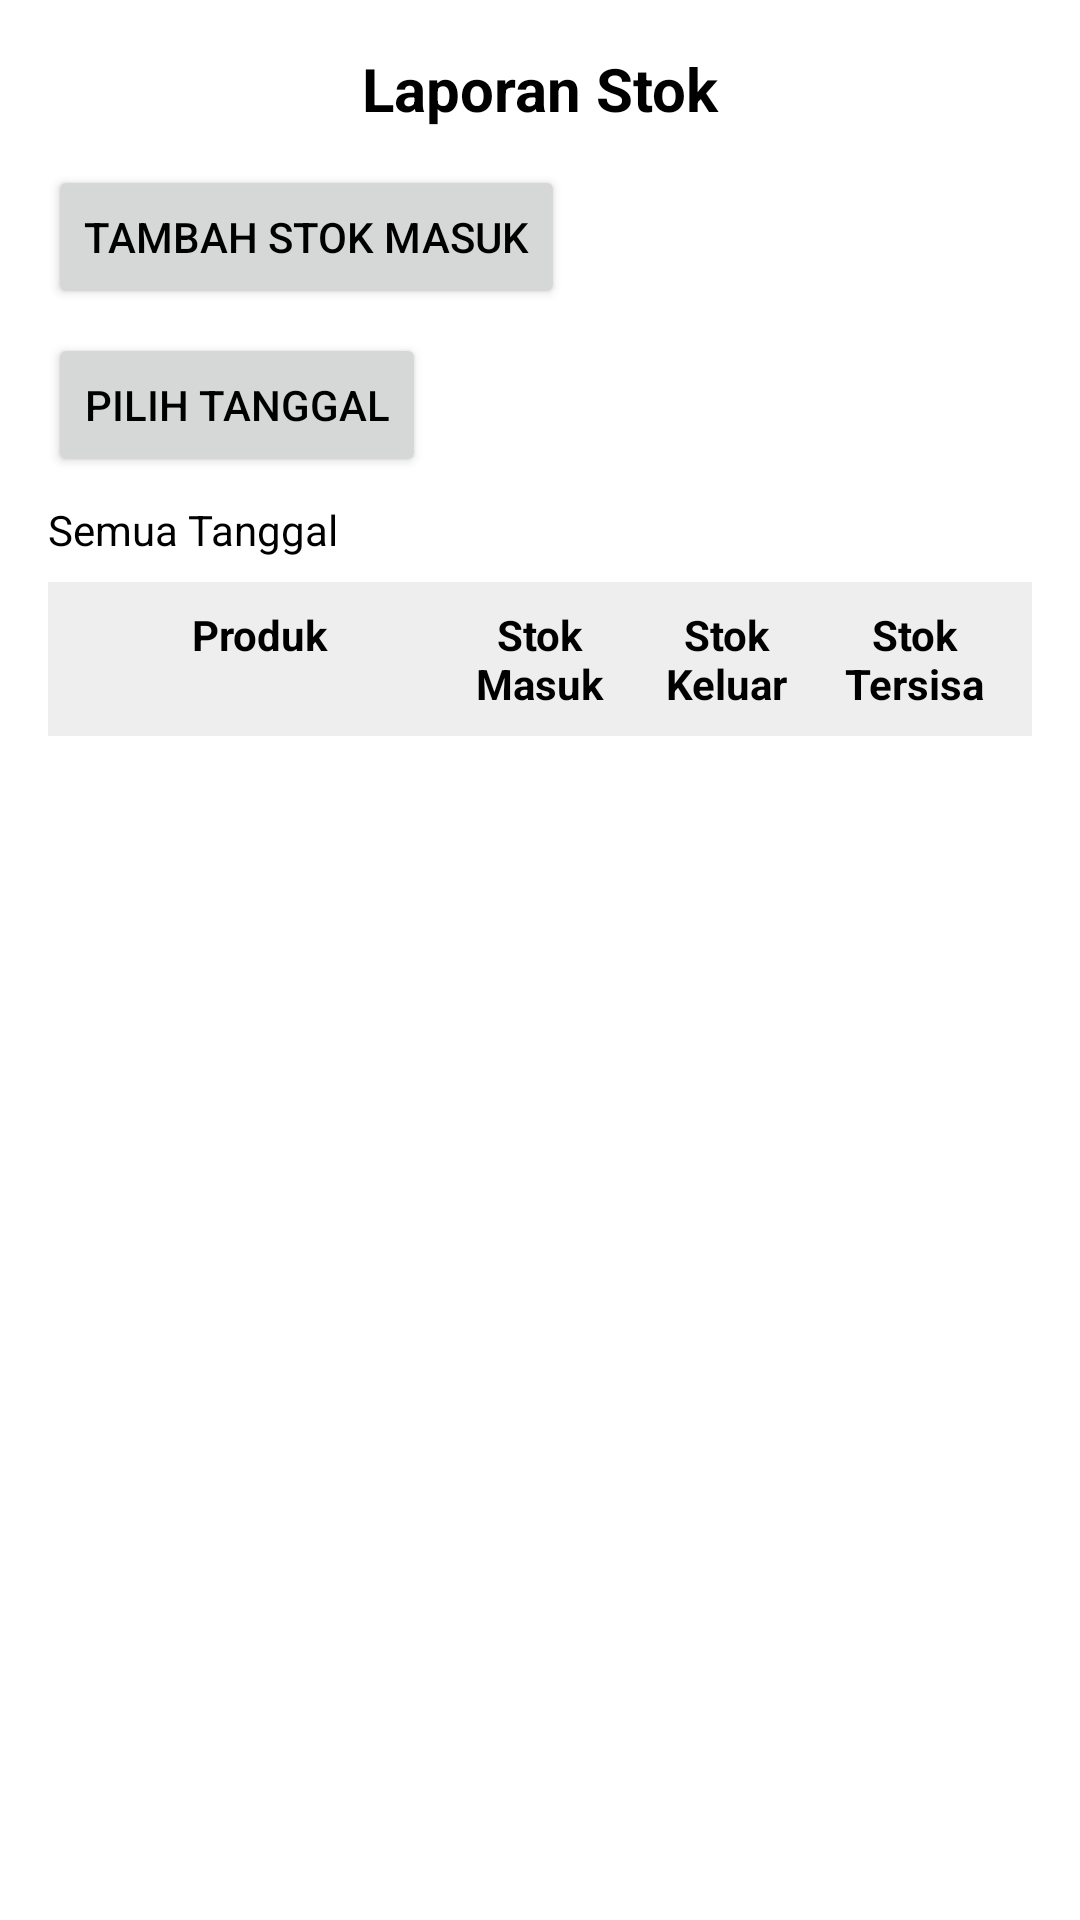

Android layout source for this screen:
<!-- AndroidManifest.xml: application theme Theme.MyPOS -->
<!-- res/layout/fragment_report_stok.xml -->
<?xml version="1.0" encoding="utf-8"?>
<androidx.core.widget.NestedScrollView xmlns:android="http://schemas.android.com/apk/res/android"
    android:layout_width="match_parent"
    android:layout_height="match_parent">
    <LinearLayout
        android:id="@+id/layoutContainer"
        android:layout_width="match_parent"
        android:layout_height="wrap_content"
        android:orientation="vertical"
        android:padding="16dp">

        <TextView
            android:id="@+id/tvHeader"
            android:layout_width="match_parent"
            android:layout_height="wrap_content"
            android:text="Laporan Stok"
            android:textSize="20sp"
            android:textStyle="bold"
            android:gravity="center"
            android:layout_marginBottom="12dp" />

        <Button
            android:id="@+id/btnTambahStokMasuk"
            android:layout_width="wrap_content"
            android:layout_height="wrap_content"
            android:text="Tambah Stok Masuk"
            android:layout_marginBottom="8dp" />

        <Button
            android:id="@+id/btnFilterTanggal"
            android:layout_width="wrap_content"
            android:layout_height="wrap_content"
            android:text="Pilih Tanggal" />

        <TextView
            android:id="@+id/tvTanggalDipilih"
            android:layout_width="wrap_content"
            android:layout_height="wrap_content"
            android:text="Semua Tanggal"
            android:layout_marginTop="8dp" />

        <LinearLayout
            android:layout_width="match_parent"
            android:layout_height="wrap_content"
            android:orientation="horizontal"
            android:background="#EEEEEE"
            android:padding="8dp"
            android:layout_marginTop="8dp"
            android:layout_marginBottom="4dp">
            <TextView
                android:layout_width="0dp"
                android:layout_height="wrap_content"
                android:layout_weight="2"
                android:text="Produk"
                android:textStyle="bold"
                android:textSize="14sp"
                android:gravity="center" />
            <TextView
                android:layout_width="0dp"
                android:layout_height="wrap_content"
                android:layout_weight="1"
                android:text="Stok Masuk"
                android:textStyle="bold"
                android:textSize="14sp"
                android:gravity="center" />
            <TextView
                android:layout_width="0dp"
                android:layout_height="wrap_content"
                android:layout_weight="1"
                android:text="Stok Keluar"
                android:textStyle="bold"
                android:textSize="14sp"
                android:gravity="center" />
            <TextView
                android:layout_width="0dp"
                android:layout_height="wrap_content"
                android:layout_weight="1"
                android:text="Stok Tersisa"
                android:textStyle="bold"
                android:textSize="14sp"
                android:gravity="center" />
        </LinearLayout>

        <androidx.recyclerview.widget.RecyclerView
            android:id="@+id/rvLaporanStok"
            android:layout_width="match_parent"
            android:layout_height="wrap_content"
            android:layout_marginTop="12dp" />

    </LinearLayout>
</androidx.core.widget.NestedScrollView>
<!-- resources referenced by this layout -->
<resources>
  <style name="Theme.MyPOS" parent="Theme.MaterialComponents.DayNight.DarkActionBar">
          
          <item name="colorPrimary">@color/colorPrimary</item>
          <item name="colorPrimaryVariant">@color/colorPrimaryVariant</item>
          <item name="colorOnPrimary">@color/colorOnPrimary</item>
          
          <item name="colorSecondary">@color/colorSecondary</item>
          <item name="colorSecondaryVariant">@color/colorSecondaryVariant</item>
          <item name="colorOnSecondary">@color/colorOnSecondary</item>
          
          <item name="android:statusBarColor">?attr/colorPrimaryVariant</item>
          
          <item name="android:windowBackground">@color/white</item>
          <item name="colorSurface">@color/white</item>
          <item name="colorOnSurface">@color/black</item>
          <item name="colorError">@color/colorError</item>
          <item name="colorOnError">@color/colorOnError</item>
          
          <item name="android:textColor">@color/black</item>
          <item name="android:editTextColor">@color/black</item>
          <item name="android:textColorPrimary">@color/black</item>
          <item name="android:textColorSecondary">@color/black</item>
          
          <item name="windowActionBar">false</item>
          <item name="windowNoTitle">true</item>
          
          <item name="android:windowFullscreen">true</item>
          <item name="android:windowLayoutInDisplayCutoutMode">shortEdges</item>
          <item name="android:windowTranslucentStatus">false</item>
          <item name="android:windowTranslucentNavigation">false</item>
          <item name="android:windowDrawsSystemBarBackgrounds">false</item>
          <item name="android:statusBarColor">@android:color/transparent</item>
          <item name="android:navigationBarColor">@android:color/transparent</item>
      </style>
  <color name="colorPrimary">#1976D2</color>
  <color name="colorPrimaryVariant">#0D47A1</color>
  <color name="colorOnPrimary">#FFFFFF</color>
  <color name="colorSecondary">#FF5722</color>
  <color name="colorSecondaryVariant">#E64A19</color>
  <color name="colorOnSecondary">#FFFFFF</color>
  <color name="white">#FFFFFF</color>
  <color name="black">#000000</color>
  <color name="colorError">#F44336</color>
  <color name="colorOnError">#FFFFFF</color>
</resources>
